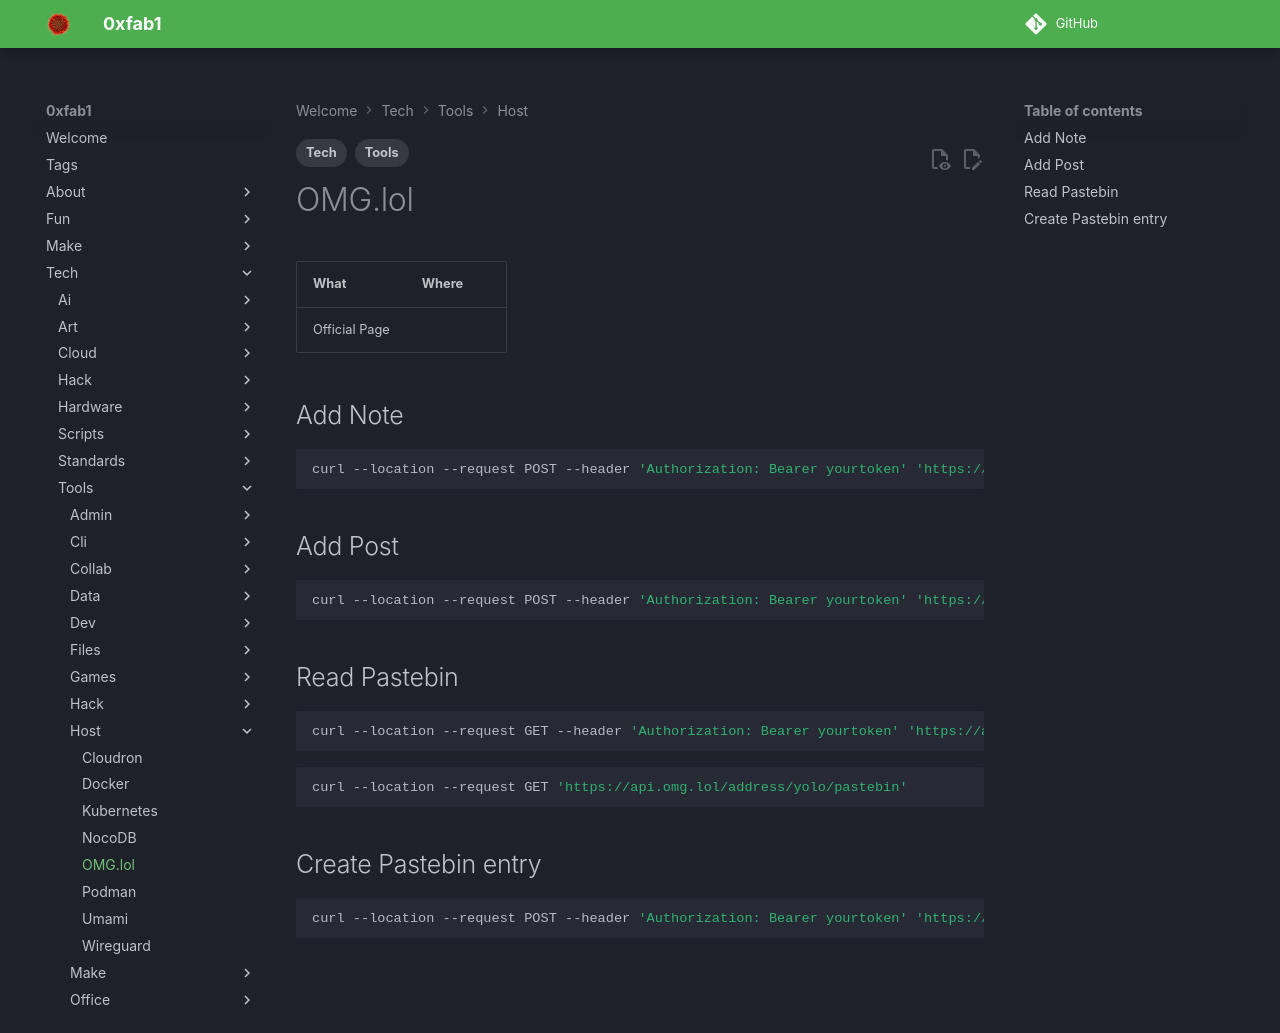

repository: FullByte/FullByte.github.io · page: tech/tools/host/omg.lol.html · generator: mkdocs

---
date: 2023-12-22
modified: 2025-09-05
tags:
- Tech
- Tools
---

# OMG.lol

| What          | Where |
|---------------|-------|
| Official Page |       |

## Add Note

```sh
curl --location --request POST --header 'Authorization: Bearer yourtoken' 'https://api.omg.lol/address/yolo/pastebin/' --data '{"title": "new-paste", "content": "This is a new paste."}'
```

## Add Post

```sh
curl --location --request POST --header 'Authorization: Bearer yourtoken' 'https://api.omg.lol/address/yolo/statuses/' --data '{"emoji": "ðŸ‘¨ðŸ»â€ðŸ’»", "content": "Testing!"}'
```

## Read Pastebin

```sh
curl --location --request GET --header 'Authorization: Bearer yourtoken' 'https://api.omg.lol/address/yolo/pastebin'
```

```sh
curl --location --request GET 'https://api.omg.lol/address/yolo/pastebin'
```

## Create Pastebin entry

```sh
curl --location --request POST --header 'Authorization: Bearer yourtoken' 'https://api.omg.lol/address/adam/pastebin/' --data '{"title": "new-paste", "content": "This is a new paste."}'
```
